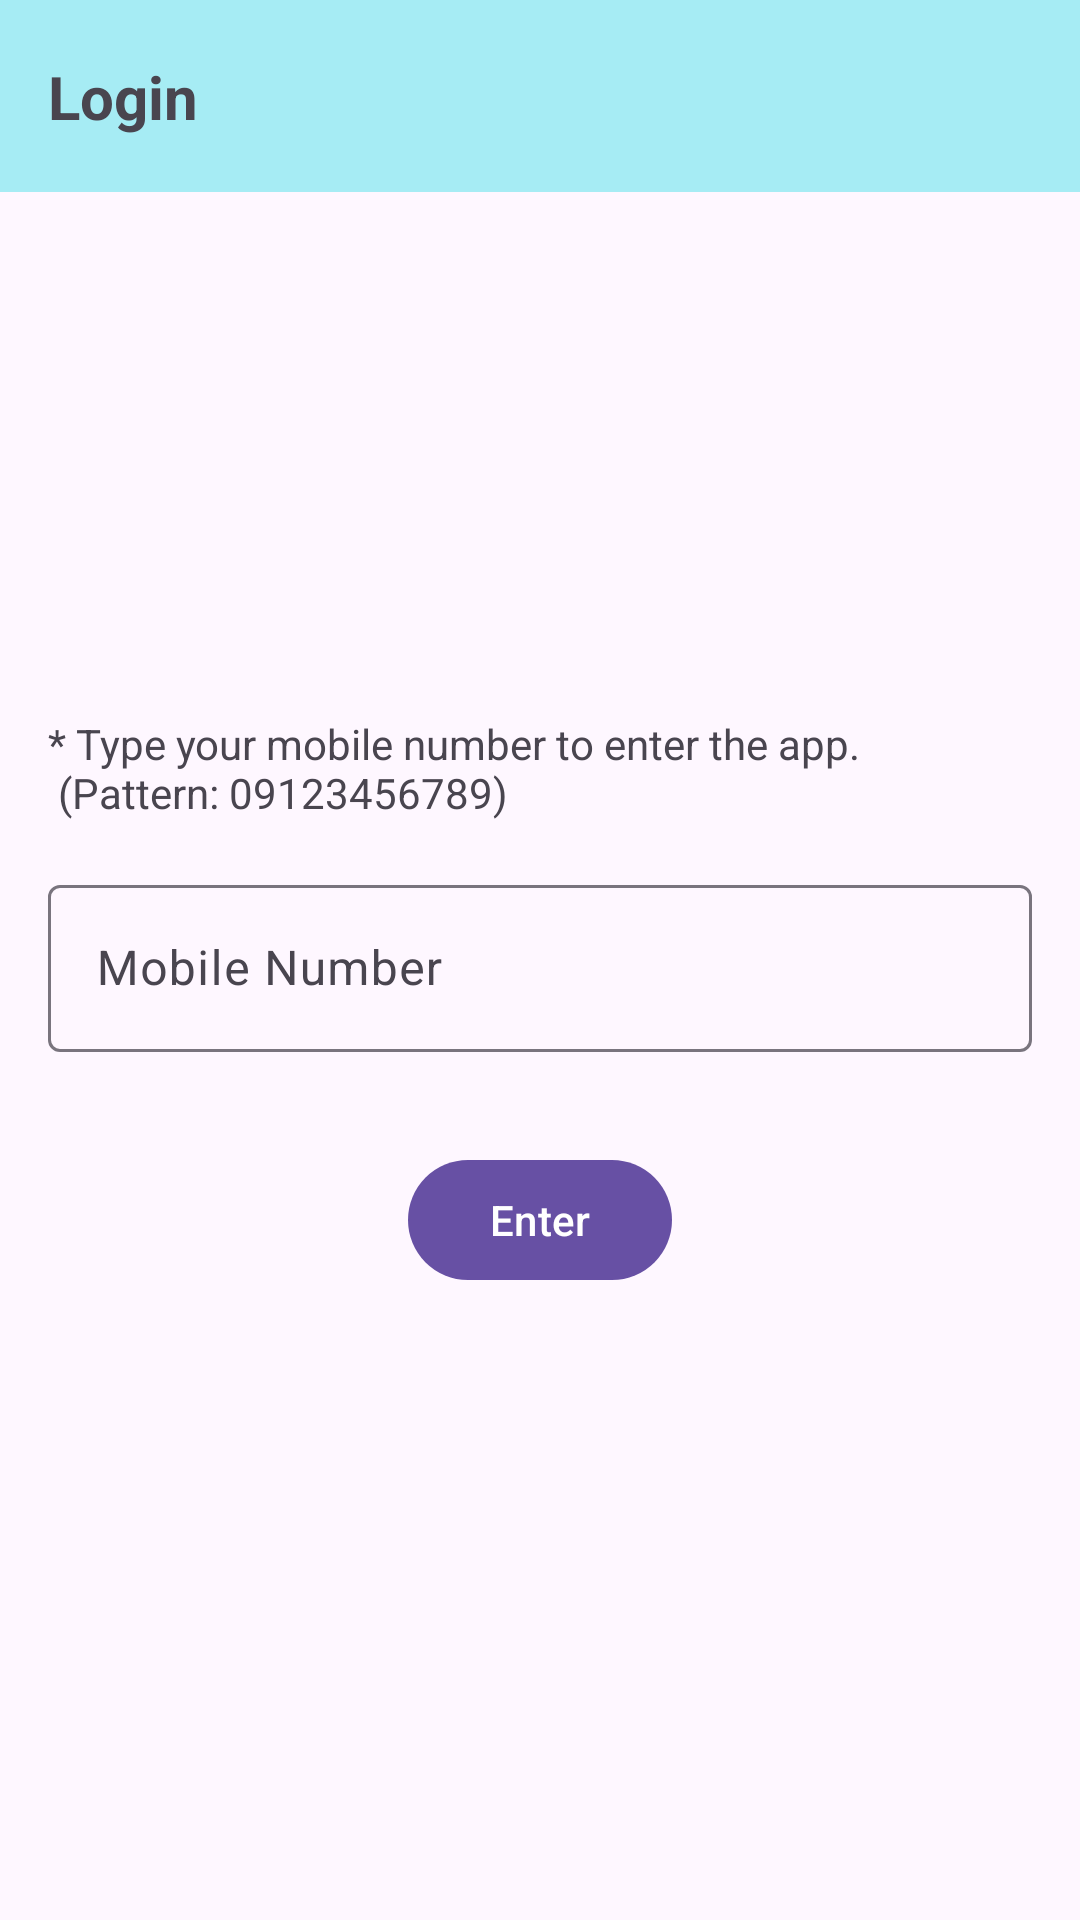

Android layout source for this screen:
<!-- AndroidManifest.xml: application theme Theme.Rasad -->
<!-- res/layout/fragment_login.xml -->
<?xml version="1.0" encoding="utf-8"?>
<androidx.constraintlayout.widget.ConstraintLayout xmlns:android="http://schemas.android.com/apk/res/android"
    xmlns:app="http://schemas.android.com/apk/res-auto"
    xmlns:tools="http://schemas.android.com/tools"
    android:layout_width="match_parent"
    android:layout_height="match_parent"
    tools:context=".presentation.login.LoginFragment">

    <androidx.constraintlayout.widget.ConstraintLayout
        android:id="@+id/toolbar"
        android:layout_width="match_parent"
        android:layout_height="?actionBarSize"
        android:background="#A6ECF4"
        app:layout_constraintEnd_toEndOf="parent"
        app:layout_constraintStart_toStartOf="parent"
        app:layout_constraintTop_toTopOf="parent">

        <com.google.android.material.textview.MaterialTextView
            android:id="@+id/title_txt"
            android:layout_width="wrap_content"
            android:layout_height="wrap_content"
            android:layout_margin="16dp"
            android:text="@string/txt_login_toolbar_title"
            android:textSize="20sp"
            android:textStyle="bold"
            app:layout_constraintBottom_toBottomOf="parent"
            app:layout_constraintStart_toStartOf="parent"
            app:layout_constraintTop_toTopOf="parent" />

    </androidx.constraintlayout.widget.ConstraintLayout>

    <ProgressBar
        android:id="@+id/progress_bar"
        android:layout_width="wrap_content"
        android:layout_height="wrap_content"
        android:visibility="gone"
        app:layout_constraintBottom_toTopOf="@+id/enter_desc_txt"
        app:layout_constraintEnd_toEndOf="parent"
        app:layout_constraintStart_toStartOf="parent"
        app:layout_constraintTop_toTopOf="parent" />

    <com.google.android.material.textview.MaterialTextView
        android:id="@+id/enter_desc_txt"
        android:layout_width="match_parent"
        android:layout_height="wrap_content"
        android:layout_margin="16dp"
        android:gravity="start"
        android:text="@string/txt_enter_desc"
        app:layout_constraintBottom_toTopOf="@+id/mobile_edtl"
        app:layout_constraintEnd_toEndOf="parent"
        app:layout_constraintStart_toStartOf="parent" />

    <com.google.android.material.textfield.TextInputLayout
        android:id="@+id/mobile_edtl"
        android:layout_width="match_parent"
        android:layout_height="wrap_content"
        android:layout_margin="16dp"
        android:hint="@string/edt_hint_mobile_number"
        app:layout_constraintBottom_toBottomOf="parent"
        app:layout_constraintEnd_toEndOf="parent"
        app:layout_constraintStart_toStartOf="parent"
        app:layout_constraintTop_toTopOf="parent">

        <com.google.android.material.textfield.TextInputEditText
            android:id="@+id/mobile_edt"
            android:layout_width="match_parent"
            android:layout_height="wrap_content"
            android:inputType="number"
            android:maxLength="11" />

    </com.google.android.material.textfield.TextInputLayout>

    <com.google.android.material.button.MaterialButton
        android:id="@+id/enter_btn"
        android:layout_width="wrap_content"
        android:layout_height="wrap_content"
        android:layout_margin="32dp"
        android:text="@string/btn_txt_enter"
        app:layout_constraintEnd_toEndOf="parent"
        app:layout_constraintStart_toStartOf="parent"
        app:layout_constraintTop_toBottomOf="@+id/mobile_edtl" />

</androidx.constraintlayout.widget.ConstraintLayout>
<!-- resources referenced by this layout -->
<resources>
  <string name="btn_txt_enter">Enter</string>
  <string name="edt_hint_mobile_number">Mobile Number</string>
  <string name="txt_enter_desc">* Type your mobile number to enter the app.\n  (Pattern: 09123456789)</string>
  <string name="txt_login_toolbar_title">Login</string>
  <style name="Theme.Rasad" parent="Base.Theme.Rasad" />
  <style name="Base.Theme.Rasad" parent="Theme.Material3.DayNight.NoActionBar">
          
          
      </style>
</resources>
